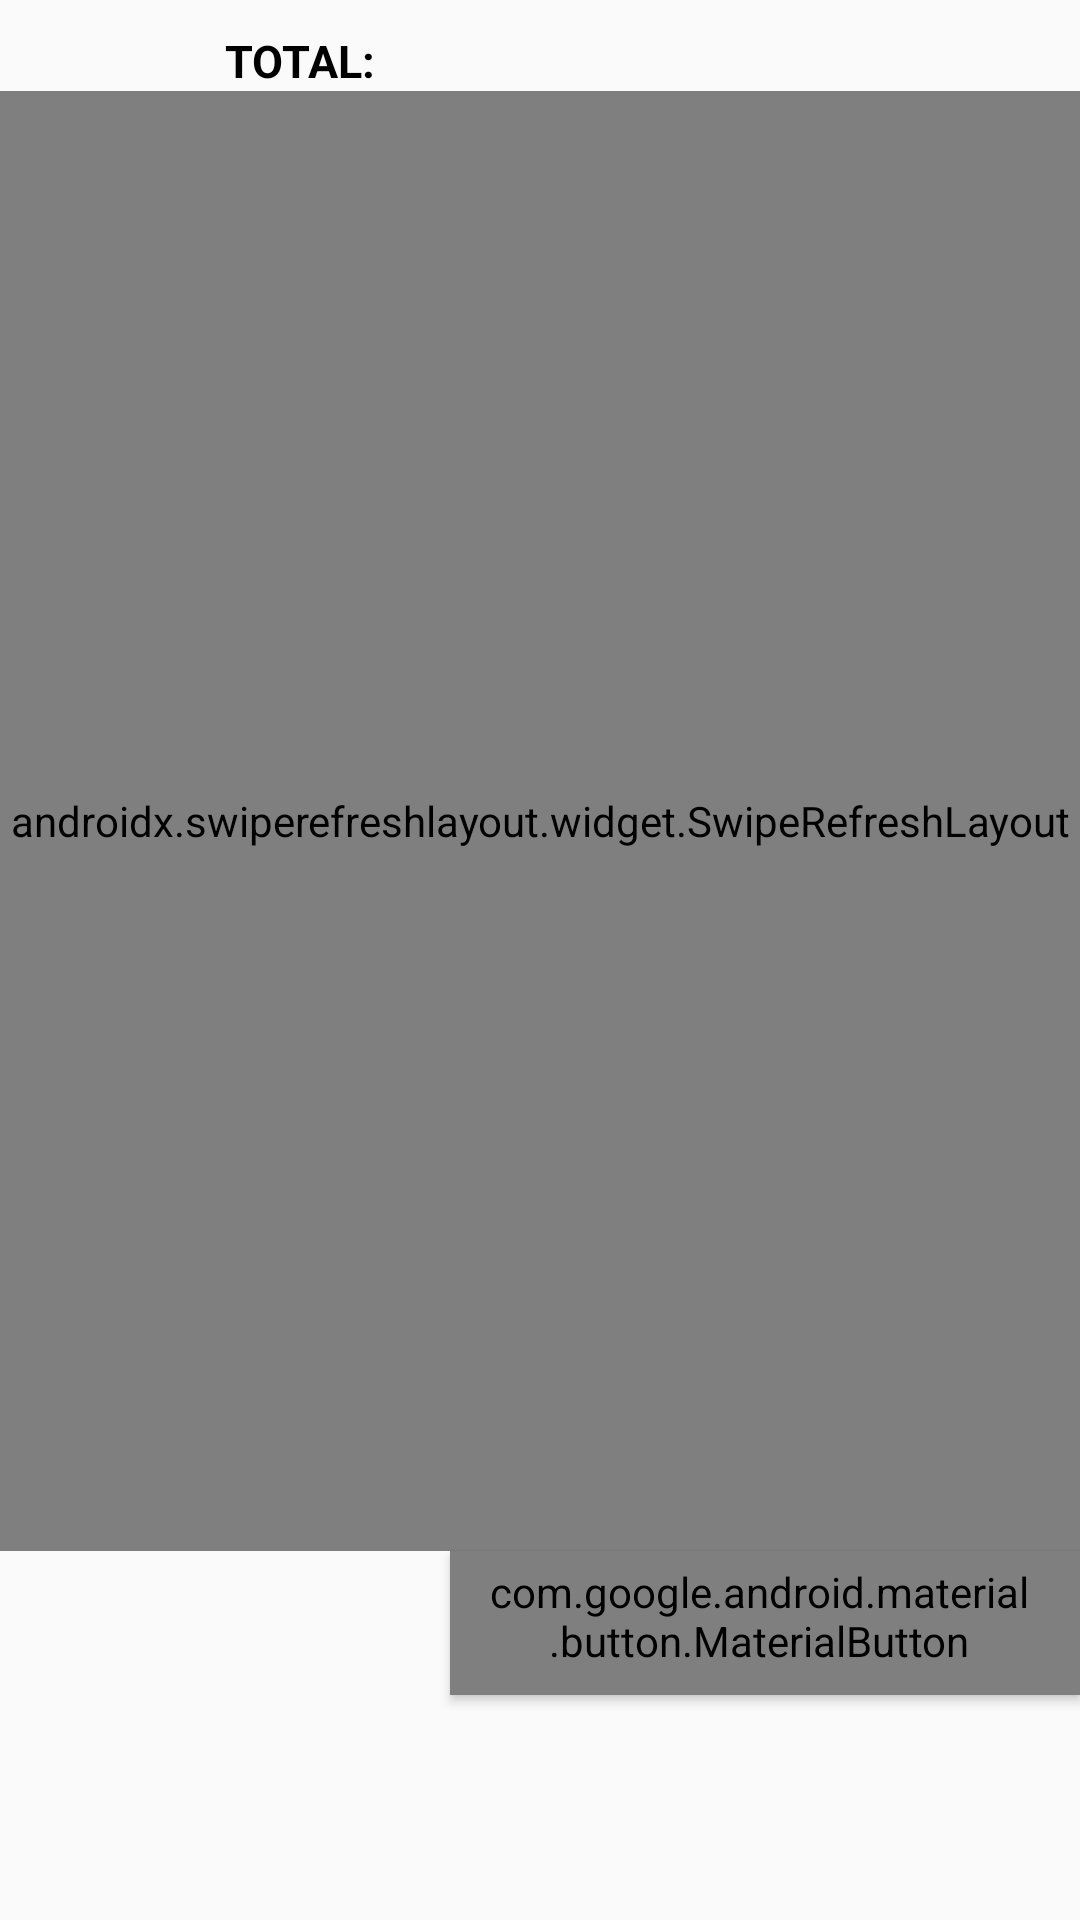

Produce the Android XML layout that renders to this screen, including the resource entries it uses.
<!-- AndroidManifest.xml: application theme AppTheme -->
<!-- res/layout/fragment_cart.xml -->
<LinearLayout xmlns:android="http://schemas.android.com/apk/res/android"
    android:layout_width="match_parent"
    android:layout_height="match_parent"
    android:orientation="vertical">

    <LinearLayout
        android:layout_width="match_parent"
        android:layout_height="wrap_content"
        android:layout_marginTop="10dp"
        android:orientation="horizontal">

        <TextView
            android:id="@+id/total_title_text_view"
            android:layout_width="wrap_content"
            android:layout_height="wrap_content"
            android:text="@string/total"
            android:paddingStart="75dp"
            android:textSize="@dimen/text_size"
            android:textColor="@color/black"
            android:textStyle="bold" />

        <TextView
            android:id="@+id/total_value_text_view"
            android:layout_width="wrap_content"
            android:layout_height="wrap_content"
            android:textSize="@dimen/text_size"
            android:paddingStart="76dp"
            android:textColor="@color/black"
            android:textStyle="bold" />

    </LinearLayout>

    <androidx.swiperefreshlayout.widget.SwipeRefreshLayout
        android:id="@id/swipeContainer"
        android:layout_width="match_parent"
        android:layout_weight="1"
        android:layout_height="0dp">
    <androidx.recyclerview.widget.RecyclerView
        android:id="@+id/rv_cart"
        android:layout_width="match_parent"
        android:layout_height="match_parent"
        android:layout_marginTop="10dp"/>

    </androidx.swiperefreshlayout.widget.SwipeRefreshLayout>

    <com.google.android.material.button.MaterialButton
        android:id="@+id/checkout_button"
        style="@style/Widget.MaterialComponents.Button.Icon"
        android:layout_width="wrap_content"
        android:layout_height="wrap_content"
        android:layout_marginBottom="75dp"
        android:layout_marginStart="150dp"
        android:text="@string/checkout"
        android:textAllCaps="false"/>
    </LinearLayout>
<!-- resources referenced by this layout -->
<resources>
  <color name="black">#000000</color>
  <dimen name="text_size">15sp</dimen>
  <string name="checkout">Checkout</string>
  <string name="total">TOTAL:</string>
  <style name="AppTheme" parent="Theme.AppCompat.Light.DarkActionBar">
          
          <item name="colorPrimary">@color/colorPrimary</item>
          <item name="colorPrimaryDark">@color/colorPrimaryDark</item>
          <item name="colorAccent">@color/colorAccent</item>
      </style>
  <color name="colorPrimary">#6200EE</color>
  <color name="colorPrimaryDark">#3700B3</color>
  <color name="colorAccent">#03DAC5</color>
</resources>
